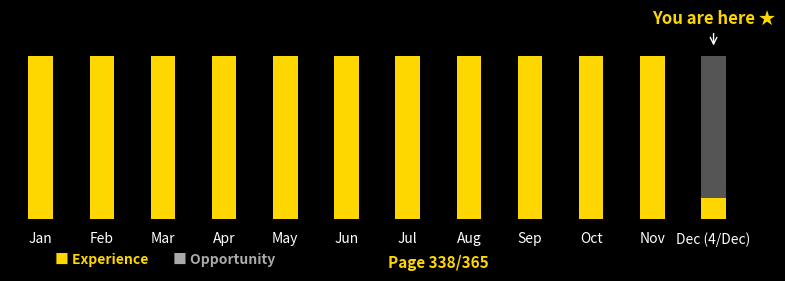

Here is the Python script that generated this plot:
import matplotlib.pyplot as plt
import datetime
import calendar
import os

# Get the current date, month, and day
current_date = datetime.datetime.now()
current_month = current_date.strftime("%b")
current_month_index = current_date.month - 1  # Convert to zero-based index
current_day = current_date.day
current_day_of_year = current_date.timetuple().tm_yday  # Get day of the year
total_days_in_year = 366 if calendar.isleap(current_date.year) else 365  # Account for leap years

# Define months and calculate progress
months = ["Jan", "Feb", "Mar", "Apr", "May", "Jun", "Jul", "Aug", "Sep", "Oct", "Nov", "Dec"]
days_in_months = [calendar.monthrange(current_date.year, i + 1)[1] for i in range(12)]

# Define a dark theme
plt.style.use("dark_background")

# Create the figure and axis
fig, ax = plt.subplots(figsize=(8, 3), facecolor="#222222")
ax.set_facecolor("#222222")

# Plot each month as a bar in a compact histogram
for i, month in enumerate(months):
    days = days_in_months[i]
    for day in range(days):
        # Experience: Past months fully filled with gold
        if i < current_month_index:
            fill_color = "#FFD700"
        # Current month: Partial gold fill up to today's date
        elif i == current_month_index and day < current_day:
            fill_color = "#FFD700"
        # Future months: Gray
        else:
            fill_color = "#555555"

        ax.bar(i, 1 / days, bottom=day / days, color=fill_color, edgecolor="none", width=0.4)

# Add month labels below each bar with day
for i, month in enumerate(months):
    label = f"{month} ({current_day}/{month})" if i == current_month_index else month
    ax.text(i, -0.08, label, ha="center", va="top", fontsize=10, color="#FFFFFF", fontweight="medium")

# Add "You are here" annotation above the bars on the left side
ax.annotate("You are here ★",
            xy=(current_month_index, 1.05),
            xytext=(current_month_index, 1.2),
            fontsize=12,
            ha="center",
            color="#FFD700",
            weight="bold",
            arrowprops=dict(facecolor='#FFD700', arrowstyle='->'))

# Display "Happy New Month 😊" on the first day of the month **at the bottom right**
if current_day == 1:
    ax.text(11.5, -0.35, "Happy New Month 😊", fontsize=11, color="#FFD700", ha="right", fontweight="bold")

# Display "Page X/365" under July in **electric blue**
ax.text(6.5, -0.30, f"Page {current_day_of_year}/{total_days_in_year}",
        fontsize=11, color="#FFD700", ha="center", fontweight="bold")

# Add legend below the histogram
ax.text(1, -0.25, "■ Experience", fontsize=10, color="#FFD700", va="center", ha="center", fontweight="bold")
ax.text(3, -0.25, "■ Opportunity", fontsize=10, color="#AAAAAA", va="center", ha="center", fontweight="bold")

# Adjust plot settings
ax.set_xlim(-0.5, 11.5)
ax.set_ylim(0, 1.2)
ax.set_xticks([])
ax.set_yticks([])
ax.axis("off")

# Delete existing timeline.png (if it exists)
if os.path.exists("timeline.png"):
    os.remove("timeline.png")

# Save and show plot
plt.tight_layout()
plt.savefig("timeline.png", dpi=100, bbox_inches="tight")
plt.show()
